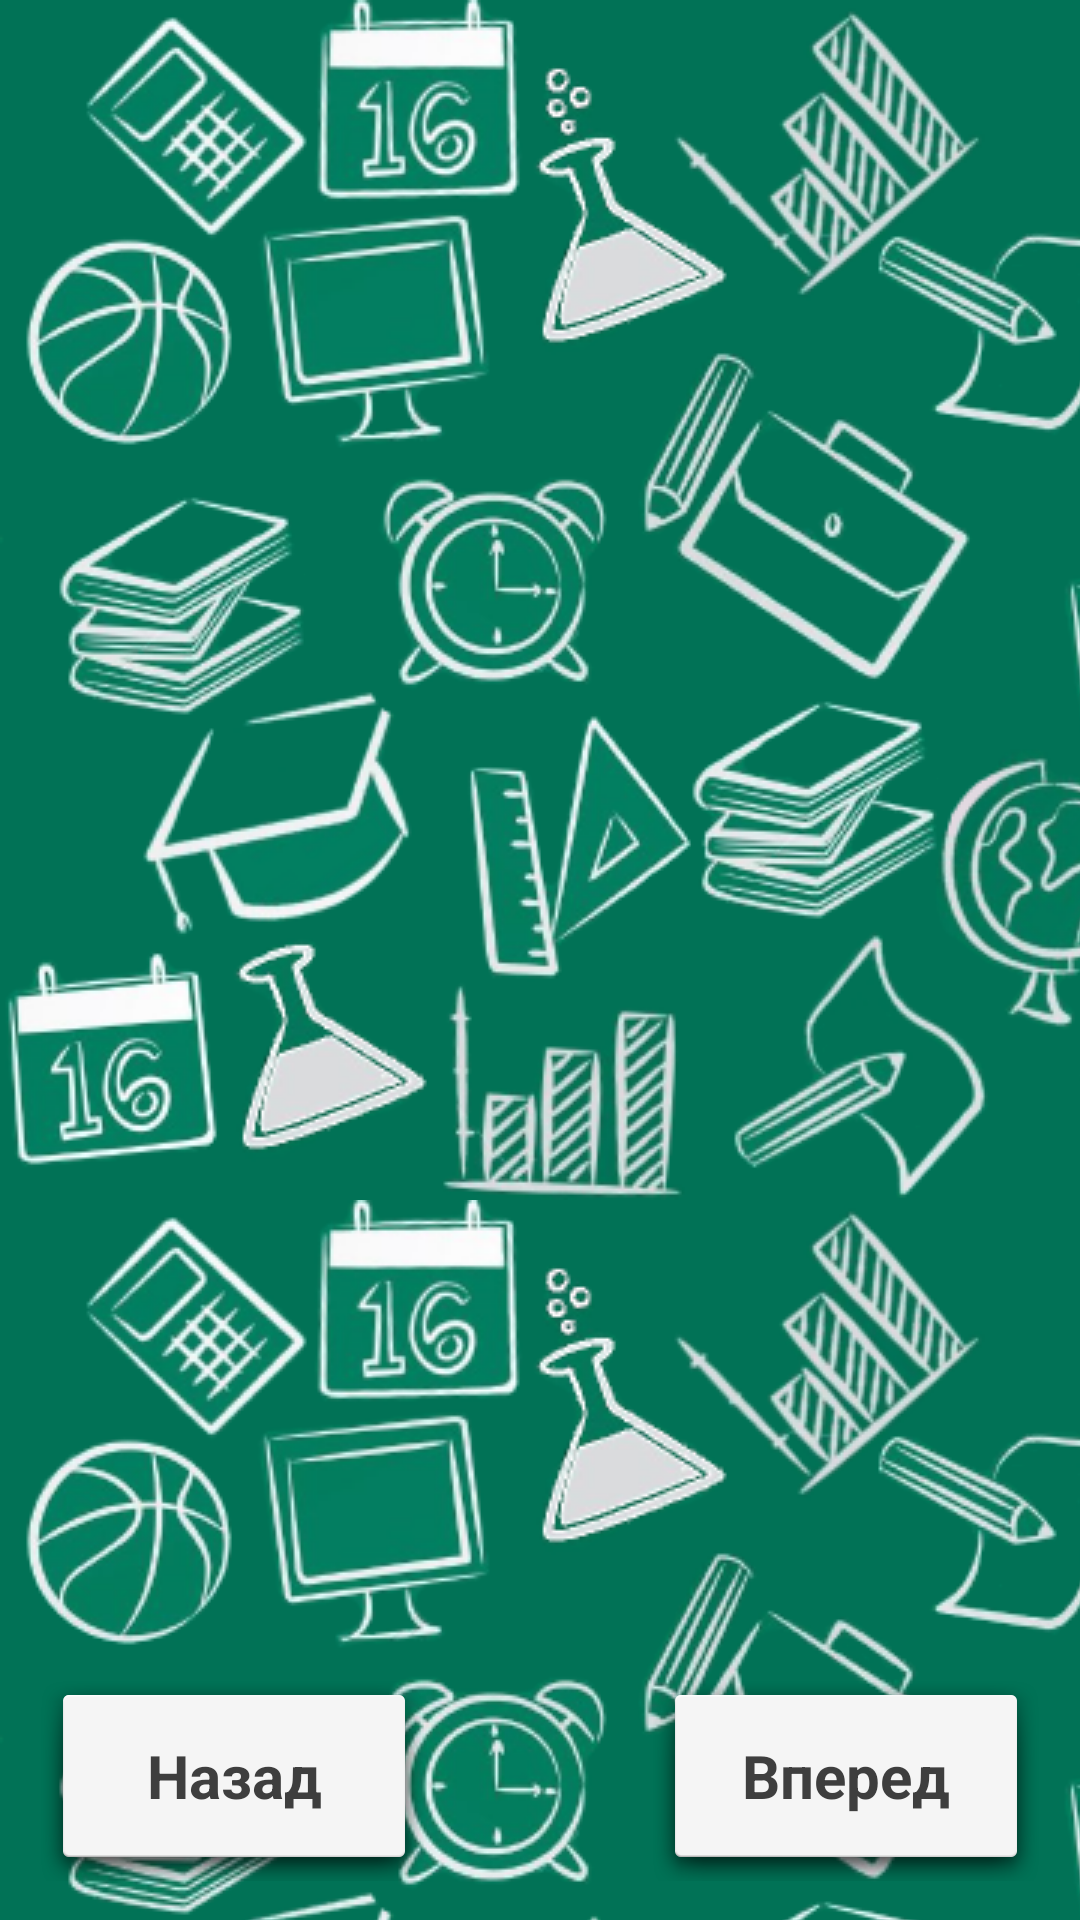

Here is an Android app screen rendered from its layout file. Give the layout XML and the strings, colors and styles it references.
<!-- AndroidManifest.xml: application theme AppTheme -->
<!-- res/layout/activity_registration.xml -->
<?xml version="1.0" encoding="utf-8"?>
<LinearLayout xmlns:android="http://schemas.android.com/apk/res/android"
    xmlns:tools="http://schemas.android.com/tools"
    android:id="@+id/activity_registration"
    android:layout_width="match_parent"
    android:layout_height="match_parent"
    android:background="@drawable/background_politech"
    android:orientation="vertical"
    android:padding="5dp"
    android:weightSum="8"
    tools:context="com.yahvamobileppolytechnics.mobilepolytechnics.RegistrationActivity">

    <RelativeLayout
        android:layout_width="match_parent"
        android:layout_height="match_parent">

        <FrameLayout  android:id="@+id/container_registration_activity"
            android:layout_width="match_parent"
            android:layout_height="match_parent"
            android:layout_above="@+id/relativeLayout" />

        <RelativeLayout
            android:id="@+id/relativeLayout"
            android:layout_width="wrap_content"
            android:layout_height="wrap_content"
            android:layout_alignParentBottom="true">

            <Button
                android:id="@+id/button_left"
                style="@style/RegButtonStyle"
                android:layout_width="130dp"
                android:layout_height="70dp"
                android:layout_alignParentLeft="true"
                android:layout_margin="8dp"
                android:drawableLeft="@drawable/ic_arrow_back"
                android:text="@string/back" />

            <Button
                android:id="@+id/button_right"
                style="@style/RegButtonStyle"
                android:layout_width="130dp"
                android:layout_height="70dp"
                android:layout_alignParentRight="true"
                android:layout_margin="8dp"
                android:drawableRight="@drawable/ic_arrow_forward"
                android:text="@string/forward" />

        </RelativeLayout>

    </RelativeLayout>

</LinearLayout>
<!-- resources referenced by this layout -->
<resources>
  <!-- drawable background_politech (drawable) -->
  <?xml version="1.0" encoding="utf-8"?>
  <bitmap xmlns:android="http://schemas.android.com/apk/res/android"
      android:src="@drawable/background_main"
      android:tileMode="repeat"
  />
  <string name="back">Назад</string>
  <string name="forward">Вперед</string>
  <style name="RegButtonStyle" parent="@android:style/Widget.Button">
          <item name="android:background">@android:drawable/dialog_holo_light_frame</item>
          <item name="android:textSize">20sp</item>
          <item name="android:selectAllOnFocus">true</item>
          <item name="android:padding">15dp</item>
          <item name="android:textStyle">bold</item>
          <item name="android:textColor">@color/colorGray</item>
      </style>
  <style name="AppTheme" parent="Theme.AppCompat.Light.DarkActionBar">
          
          <item name="colorPrimaryDark">@color/colorGreenDark</item>
          <item name="colorPrimary">@color/colorGreenDark</item>
          <item name="colorAccent">@color/colorWhite</item>
      </style>
  <!-- drawable background_main: png bitmap (drawable, 258307 bytes) -->
  <color name="colorGray">#3e3e3e</color>
  <color name="colorGreenDark">#017256</color>
  <color name="colorWhite">#f2fae8</color>
</resources>
